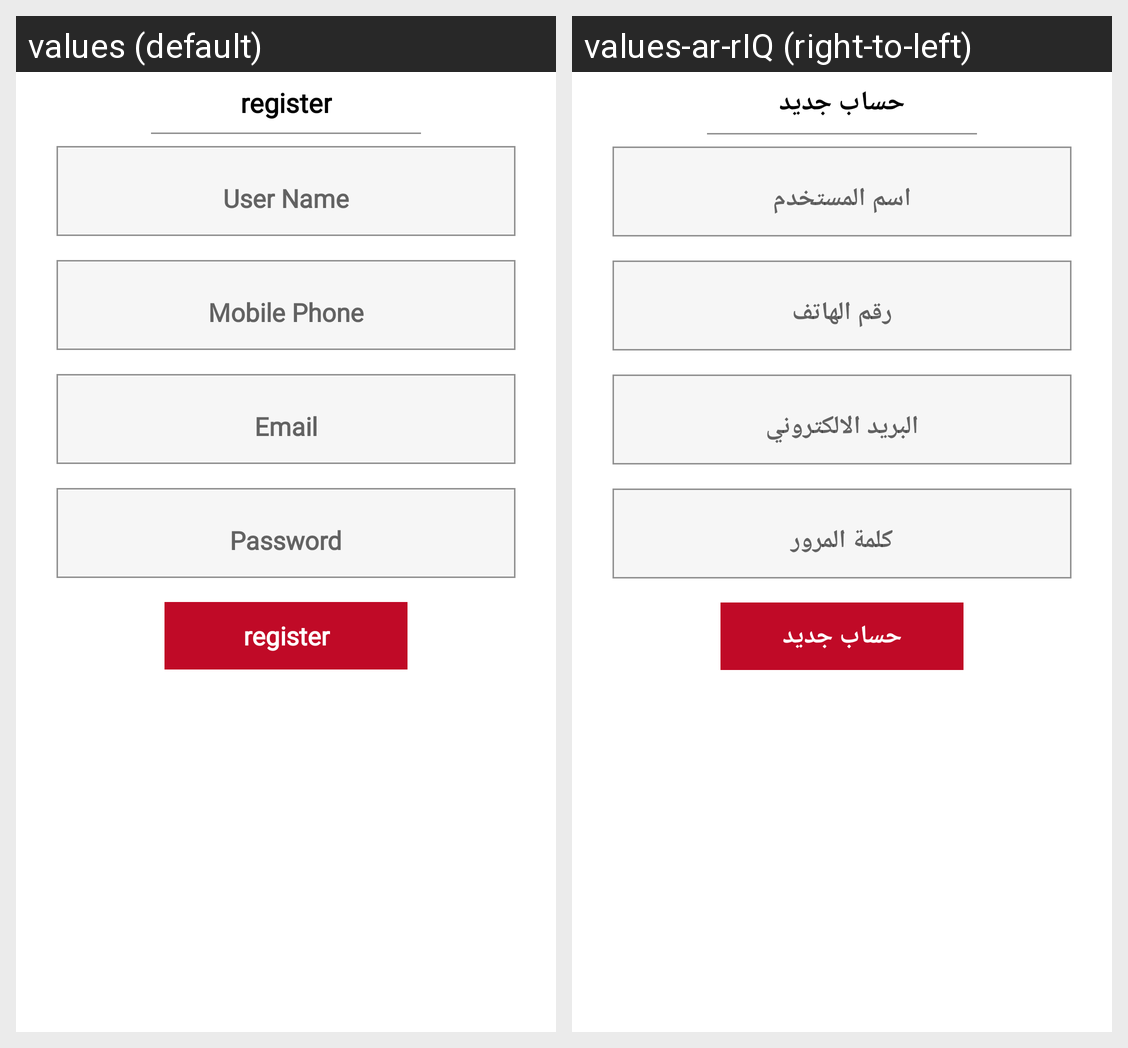

Here is an Android app screen in its default locale and in the app's own translations. Write out the translated-string differences for the strings that appear on this screen.
Android screen res/layout/register_fragment.xml rendered under 2 locales, left to right: values (default), values-ar-rIQ (right-to-left). Device: Nexus 5 (rendered at 1080×1920; each locale shown at half size, 540×960, under a caption strip naming it); theme AppTheme.NoActionBar.
Strings drawn on this screen, with the default value and each locale's value (text and hints the layout hard-codes, and strings that could not be matched under every locale, appear in the picture but are not listed):

register
  values: register
  values-ar-rIQ: حساب جديد

username
  values: User Name
  values-ar-rIQ: اسم المستخدم

mobile
  values: Mobile Phone
  values-ar-rIQ: رقم الهاتف

email
  values: Email
  values-ar-rIQ: البريد الالكتروني

password
  values: Password
  values-ar-rIQ: كلمة المرور
